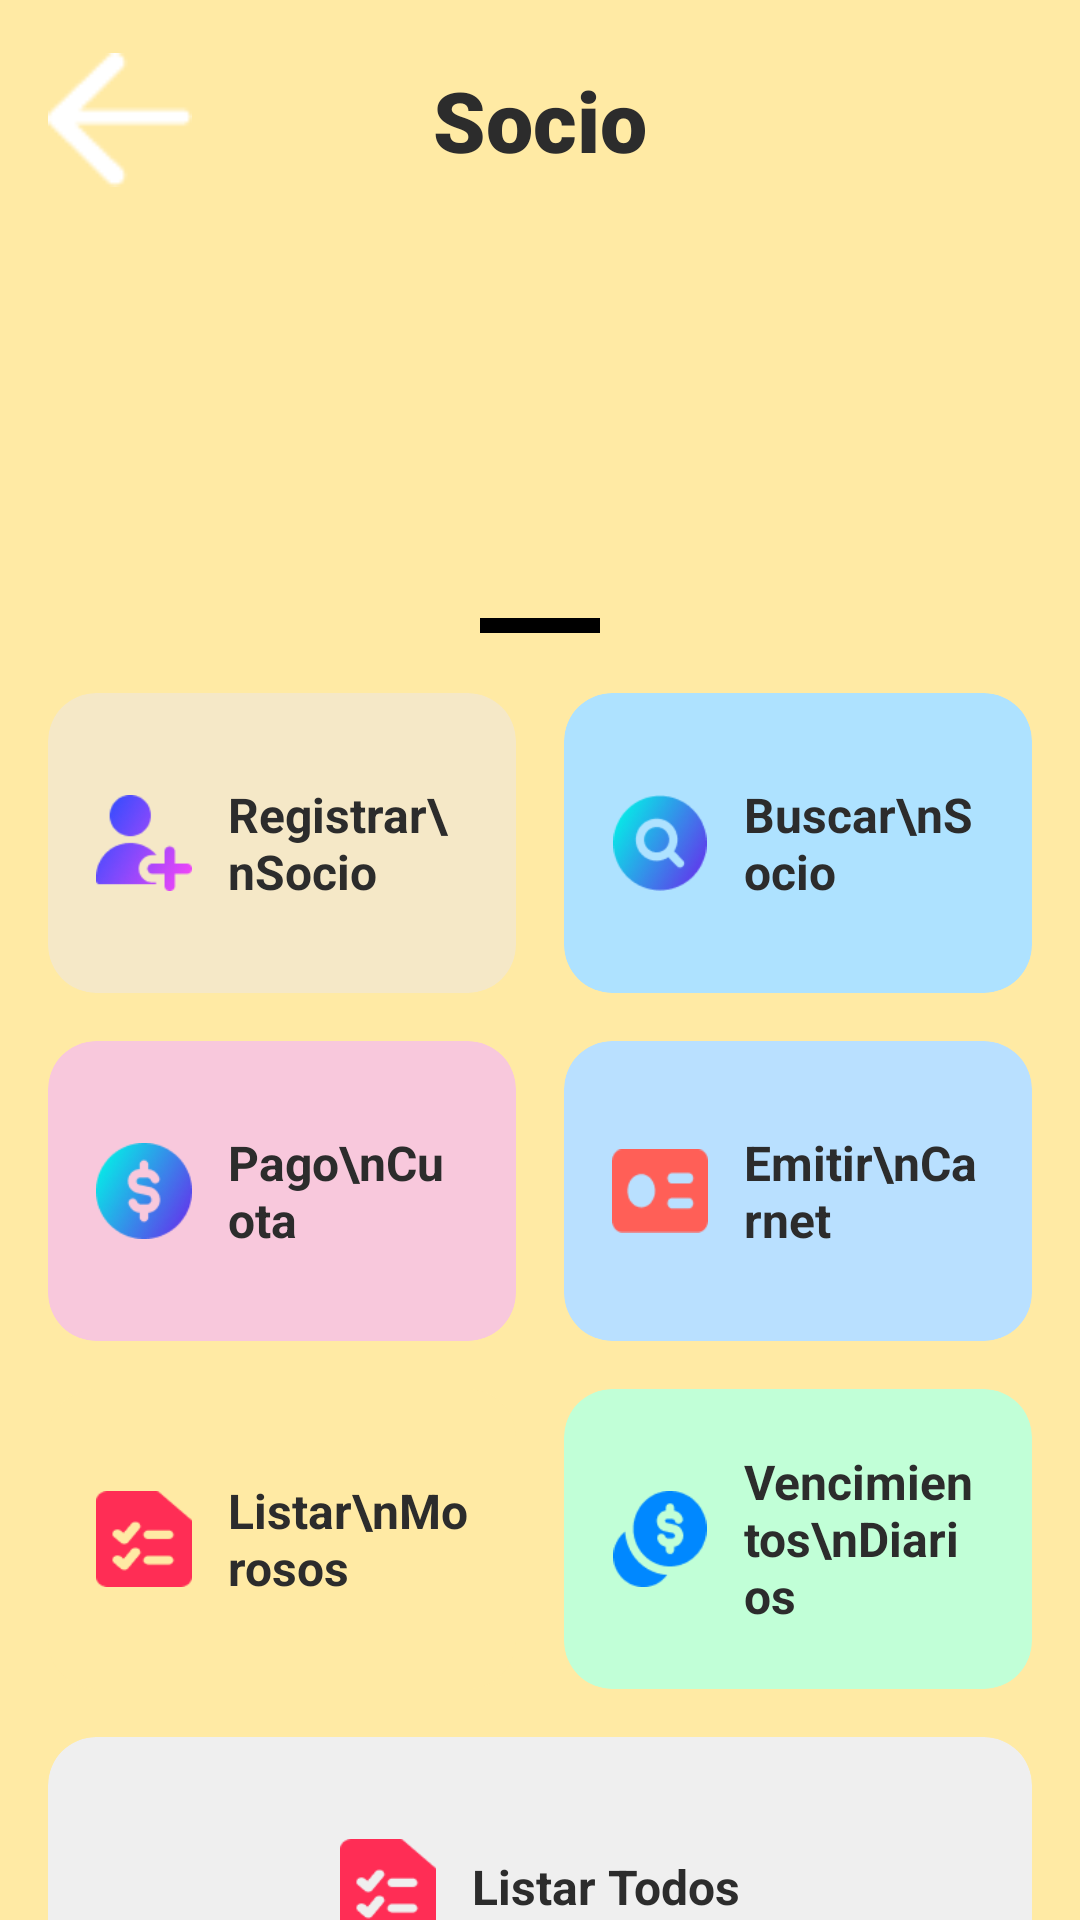

Android layout source for this screen:
<!-- AndroidManifest.xml: application theme Theme.ClubDeportivoApp -->
<!-- res/layout/activity_menu_socio.xml -->
<?xml version="1.0" encoding="utf-8"?>
<ScrollView xmlns:android="http://schemas.android.com/apk/res/android"
    xmlns:app="http://schemas.android.com/apk/res-auto"
    xmlns:tools="http://schemas.android.com/tools"
    android:layout_width="match_parent"
    android:layout_height="match_parent"
    android:background="@color/app_background_yellow"
    android:fillViewport="true"
    tools:context=".GestionSociosActivity">

    <LinearLayout
        android:layout_width="match_parent"
        android:layout_height="wrap_content"
        android:orientation="vertical">

        <LinearLayout
            android:layout_width="match_parent"
            android:layout_height="wrap_content"
            android:gravity="center_vertical"
            android:orientation="horizontal"
            android:padding="16dp">

            <ImageButton
                android:id="@+id/backButton"
                android:layout_width="48dp"
                android:layout_height="48dp"
                android:background="?attr/selectableItemBackgroundBorderless"
                android:src="@drawable/atras" />

            <TextView
                android:layout_width="0dp"
                android:layout_height="wrap_content"
                android:layout_weight="1"
                android:fontFamily="sans-serif-black"
                android:gravity="center"
                android:text="Socio"
                android:textColor="@color/text_dark"
                android:textSize="28sp" />

            <View
                android:layout_width="48dp"
                android:layout_height="48dp" />

        </LinearLayout>

        <LinearLayout
            android:layout_width="match_parent"
            android:layout_height="74dp"
            android:layout_marginTop="16dp"
            android:layout_marginBottom="16dp"
            android:gravity="center"
            android:orientation="horizontal">


            <ImageView
                android:id="@+id/imageView2"
                android:layout_width="0dp"
                android:layout_height="80dp"
                android:layout_weight="1"
                tools:srcCompat="@drawable/menu_gestion" />
        </LinearLayout>

        <LinearLayout
            android:layout_width="match_parent"
            android:layout_height="536dp"
            android:background="@drawable/sheet_background"
            android:orientation="vertical"
            android:layout_marginTop="4dp"
            android:padding="16dp">

            <View
                android:id="@+id/handlebar"
                android:layout_width="40dp"
                android:layout_height="5dp"
                android:layout_gravity="center_horizontal"
                android:background="@color/black" />

            <LinearLayout
                android:layout_width="match_parent"
                android:layout_height="wrap_content"
                android:orientation="horizontal"
                android:layout_marginTop="20dp"
                >

                <androidx.cardview.widget.CardView
                    style="@style/MenuButton.Card"
                    app:cardBackgroundColor="@color/btn_beige"
                    app:cardCornerRadius="16dp"  app:cardElevation="0dp"
                    >

                    <LinearLayout style="@style/MenuButton.LinearLayout">

                        <ImageView
                            style="@style/MenuButton.Icon"
                            android:src="@drawable/registrar" />

                        <TextView
                            style="@style/MenuButton.Text"
                            android:text="Registrar\nSocio" />
                    </LinearLayout>
                </androidx.cardview.widget.CardView>

                <View style="@style/MenuButton.Spacer" />

                <androidx.cardview.widget.CardView
                    style="@style/MenuButton.Card"
                    app:cardBackgroundColor="@color/btn_blue"
                    app:cardCornerRadius="16dp"  app:cardElevation="0dp"
                    >

                    <LinearLayout style="@style/MenuButton.LinearLayout">

                        <ImageView
                            style="@style/MenuButton.Icon"
                            android:src="@drawable/buscar" />

                        <TextView
                            style="@style/MenuButton.Text"
                            android:text="Buscar\nSocio" />
                    </LinearLayout>
                </androidx.cardview.widget.CardView>
            </LinearLayout>

            <LinearLayout
                android:layout_width="match_parent"
                android:layout_height="wrap_content"
                android:layout_marginTop="16dp"
                android:orientation="horizontal">

                <androidx.cardview.widget.CardView
                    style="@style/MenuButton.Card"
                    app:cardBackgroundColor="@color/btn_pink"
                    app:cardCornerRadius="16dp"  app:cardElevation="0dp"
                    >

                    <LinearLayout style="@style/MenuButton.LinearLayout">

                        <ImageView
                            style="@style/MenuButton.Icon"
                            android:src="@drawable/pago" />

                        <TextView
                            style="@style/MenuButton.Text"
                            android:text="Pago\nCuota" />
                    </LinearLayout>
                </androidx.cardview.widget.CardView>

                <View style="@style/MenuButton.Spacer" />

                <androidx.cardview.widget.CardView
                    style="@style/MenuButton.Card"
                    app:cardBackgroundColor="@color/btn_light_blue"
                    app:cardCornerRadius="16dp"  app:cardElevation="0dp"
                    >

                    <LinearLayout style="@style/MenuButton.LinearLayout">

                        <ImageView
                            style="@style/MenuButton.Icon"
                            android:src="@drawable/carnet" />

                        <TextView
                            style="@style/MenuButton.Text"
                            android:text="Emitir\nCarnet" />
                    </LinearLayout>
                </androidx.cardview.widget.CardView>
            </LinearLayout>

            <LinearLayout
                android:layout_width="match_parent"
                android:layout_height="wrap_content"
                android:layout_marginTop="16dp"
                android:orientation="horizontal">

                <androidx.cardview.widget.CardView
                    style="@style/MenuButton.Card"
                    app:cardBackgroundColor="@color/btn_yellow"
                    app:cardCornerRadius="16dp"  app:cardElevation="0dp"
                    >

                    <LinearLayout style="@style/MenuButton.LinearLayout">

                        <ImageView
                            style="@style/MenuButton.Icon"
                            android:src="@drawable/listar" />

                        <TextView
                            style="@style/MenuButton.Text"
                            android:text="Listar\nMorosos" />
                    </LinearLayout>
                </androidx.cardview.widget.CardView>

                <View style="@style/MenuButton.Spacer" />

                <androidx.cardview.widget.CardView
                    style="@style/MenuButton.Card"
                    app:cardBackgroundColor="@color/btn_green"
                    app:cardCornerRadius="16dp" app:cardElevation="0dp"
                    >

                    <LinearLayout style="@style/MenuButton.LinearLayout">

                        <ImageView
                            style="@style/MenuButton.Icon"
                            android:src="@drawable/vencimientos" />

                        <TextView
                            style="@style/MenuButton.Text"
                            android:text="Vencimientos\nDiarios" />
                    </LinearLayout>
                </androidx.cardview.widget.CardView>
            </LinearLayout>

            <androidx.cardview.widget.CardView
                android:layout_width="match_parent"
                android:layout_height="100dp"
                android:layout_marginTop="16dp"
                app:cardBackgroundColor="@color/btn_icon_gray"
                app:cardCornerRadius="16dp"
                app:cardElevation="0dp">

                <LinearLayout
                    android:layout_width="match_parent"
                    android:layout_height="match_parent"
                    android:gravity="center"
                    android:orientation="horizontal"
                    android:padding="16dp">

                    <ImageView
                        style="@style/MenuButton.Icon"
                        android:src="@drawable/listar" />

                    <TextView
                        style="@style/MenuButton.Text"
                        android:text="Listar Todos" />
                </LinearLayout>
            </androidx.cardview.widget.CardView>
        </LinearLayout>
    </LinearLayout>
</ScrollView>
<!-- resources referenced by this layout -->
<resources>
  <color name="app_background_yellow">#FFEAA4</color>
  <color name="black">#FF000000</color>
  <color name="btn_beige">#F5E8C7</color>
  <color name="btn_blue">#AEE2FF</color>
  <color name="btn_green">#C1FFD7</color>
  <color name="btn_icon_gray">#EFEFEF</color>
  <color name="btn_light_blue">#B9E0FF</color>
  <color name="btn_pink">#F8C8DC</color>
  <color name="btn_yellow">#FFEAA4</color>
  <color name="text_dark">#2C2C2C</color>
  <!-- drawable atras: png bitmap (drawable, 570 bytes) -->
  <!-- drawable buscar: png bitmap (drawable, 7483 bytes) -->
  <!-- drawable carnet: png bitmap (drawable, 1236 bytes) -->
  <!-- drawable listar: png bitmap (drawable, 1657 bytes) -->
  <!-- drawable menu_gestion: png bitmap (drawable, 628065 bytes) -->
  <!-- drawable pago: png bitmap (drawable, 7304 bytes) -->
  <!-- drawable registrar: png bitmap (drawable, 3876 bytes) -->
  <!-- drawable vencimientos: png bitmap (drawable, 2279 bytes) -->
  <style name="MenuButton.Card">
          <item name="android:layout_width">0dp</item>
          <item name="android:layout_height">100dp</item>
          <item name="android:layout_weight">1</item>
      </style>
  <style name="MenuButton.Icon">
          <item name="android:layout_width">32dp</item>
          <item name="android:layout_height">32dp</item>
          <item name="android:layout_marginEnd">12dp</item>
      </style>
  <style name="MenuButton.LinearLayout">
          <item name="android:layout_width">match_parent</item>
          <item name="android:layout_height">100dp</item>
          <item name="android:orientation">horizontal</item>
          <item name="android:padding">16dp</item>
          <item name="android:gravity">center_vertical</item>
      </style>
  <style name="MenuButton.Spacer">
          <item name="android:layout_width">16dp</item>
          <item name="android:layout_height">match_parent</item>
      </style>
  <style name="MenuButton.Text">
          <item name="android:layout_width">wrap_content</item>
          <item name="android:layout_height">wrap_content</item>
          <item name="android:textColor">@color/text_dark</item>
          <item name="android:textSize">16sp</item>
          <item name="android:textStyle">bold</item>
      </style>
</resources>
